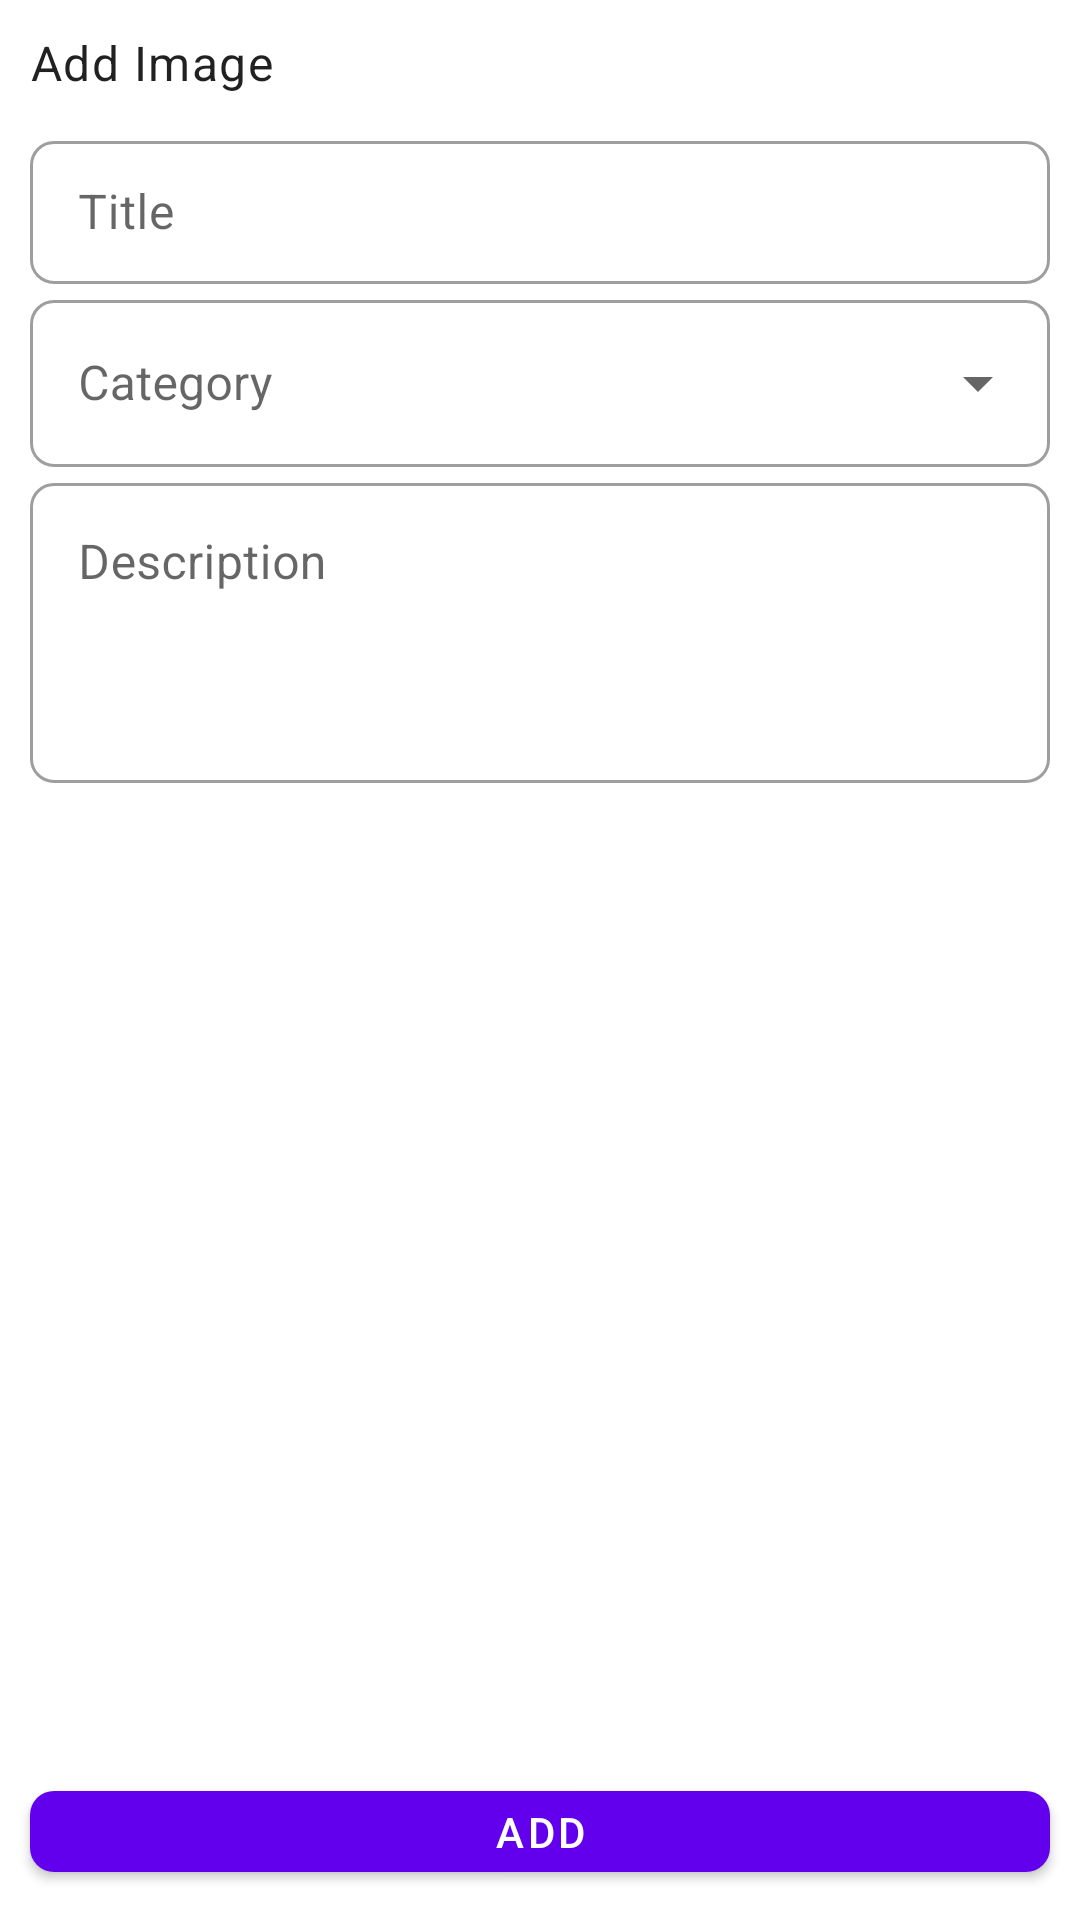

Reconstruct the res/layout file that produces this screen, plus the resources it refers to.
<!-- AndroidManifest.xml: application theme Theme.SmartFit -->
<!-- res/layout/fragment_maintenance.xml -->
<?xml version="1.0" encoding="utf-8"?>
<RelativeLayout xmlns:android="http://schemas.android.com/apk/res/android"
    xmlns:tools="http://schemas.android.com/tools"
    android:layout_width="match_parent"
    android:layout_height="match_parent"
    xmlns:app="http://schemas.android.com/apk/res-auto"
    tools:context=".Admin_MaintenanceFragment">

        <RelativeLayout
            android:id="@+id/toolbarRL"
            android:layout_width="match_parent"
            android:layout_height="@dimen/m_toolbar_height">

            <ImageButton
                android:id="@+id/toolbarAddImageBtn"
                android:layout_width="wrap_content"
                android:layout_height="wrap_content"
                android:src="@drawable/round_add_photo_alternate_24"
                android:layout_alignParentEnd="true"
                android:layout_centerVertical="true"
                android:backgroundTint="@android:color/transparent"
                android:padding="10dp" />
            <View
                android:layout_below="@+id/toolbarAddImageBtn"
                android:layout_width="match_parent"
                android:layout_height="1dp"
                android:background="@color/Darker_gray"/>

        </RelativeLayout>
        <androidx.core.widget.NestedScrollView
            android:layout_width="match_parent"
            android:layout_height="wrap_content"
            android:layout_below="@id/toolbarRL"
            android:layout_above="@id/postAddBtn"
            android:padding="10dp">


            <RelativeLayout
                android:layout_width="match_parent"
                android:layout_height="wrap_content">

                <TextView
                    android:id="@+id/imagesLabelTv"
                    android:layout_width="match_parent"
                    android:layout_height="wrap_content"
                    android:text="Add Image"
                    style="@style/TextAppearance.MaterialComponents.Body1"/>

                <androidx.recyclerview.widget.RecyclerView
                    android:id="@+id/imagesRv"
                    android:layout_width="match_parent"
                    android:layout_below="@id/imagesLabelTv"
                    android:layout_height="wrap_content"
                    app:layoutManager="androidx.recyclerview.widget.GridLayoutManager"
                    app:spanCount="4"

                    tools:listitem="@layout/row_images_picker"/>

                <com.google.android.material.textfield.TextInputLayout
                    android:layout_width="match_parent"
                    android:layout_height="wrap_content"
                    android:id="@+id/titleTil"
                    android:hint="Title"
                    style="@style/Widget.MaterialComponents.TextInputLayout.OutlinedBox.Dense"

                    app:boxCornerRadiusBottomEnd="8dp"
                    app:boxCornerRadiusTopEnd="8dp"
                    app:boxCornerRadiusTopStart="8dp"
                    app:boxCornerRadiusBottomStart="8dp"
                    android:layout_below="@id/imagesRv"
                    android:layout_marginTop="10dp">


                    <EditText
                        android:id="@+id/titleEt"
                        android:layout_width="match_parent"
                        android:layout_height="wrap_content"
                        android:inputType="textPersonName|textCapSentences"/>


                </com.google.android.material.textfield.TextInputLayout>

        <com.google.android.material.textfield.TextInputLayout
            android:id="@+id/categoryTil"
            style="@style/Widget.MaterialComponents.TextInputLayout.OutlinedBox.ExposedDropdownMenu"
            android:layout_width="match_parent"
            android:layout_height="wrap_content"
            android:layout_below="@id/titleTil"
            android:hint="Category"
            app:boxCornerRadiusBottomEnd="8dp"
            app:boxCornerRadiusTopEnd="8dp"
            app:boxCornerRadiusTopStart="8dp"
            app:boxCornerRadiusBottomStart="8dp"
            >
            
            
            <AutoCompleteTextView
                android:id="@+id/categoryAct"
                android:inputType="none"
                android:layout_width="match_parent"
                android:layout_height="wrap_content"/>
        </com.google.android.material.textfield.TextInputLayout>

                <com.google.android.material.textfield.TextInputLayout
                    android:layout_width="match_parent"
                    android:layout_height="wrap_content"
                    android:id="@+id/descTil"
                    android:hint="Description"
                    style="@style/Widget.MaterialComponents.TextInputLayout.OutlinedBox"
                    app:boxCornerRadiusBottomEnd="8dp"
                    app:boxCornerRadiusTopEnd="8dp"
                    app:boxCornerRadiusTopStart="8dp"
                    app:boxCornerRadiusBottomStart="8dp"
                    android:layout_below="@id/categoryTil"
                    >


                    <EditText
                        android:id="@+id/descEt"
                        android:layout_width="match_parent"
                        android:layout_height="wrap_content"
                        android:gravity="top|start"
                        android:minHeight="100dp"
                        android:inputType="textMultiLine|textCapSentences" />


                </com.google.android.material.textfield.TextInputLayout>

            </RelativeLayout>



        </androidx.core.widget.NestedScrollView>




    <com.google.android.material.button.MaterialButton
        android:layout_width="match_parent"
        android:layout_height="wrap_content"
        android:id="@+id/postAddBtn"
        android:text="add"
        app:cornerRadius="8dp"
        android:layout_margin="10dp"
        android:minHeight="@dimen/m_button_height"
        android:layout_alignParentBottom="true"/>


</RelativeLayout>
<!-- res/layout/row_images_picker.xml (included above) -->
<?xml version="1.0" encoding="utf-8"?>
<com.google.android.material.card.MaterialCardView xmlns:android="http://schemas.android.com/apk/res/android"
    android:layout_width="match_parent"
    android:layout_height="wrap_content"
    xmlns:app="http://schemas.android.com/apk/res-auto"
    app:cardElevation="8dp"
    app:cardUseCompatPadding="true">

    <RelativeLayout
        android:layout_width="match_parent"
        android:layout_height="wrap_content">

        <com.google.android.material.imageview.ShapeableImageView
            android:layout_width="match_parent"
            android:layout_height="wrap_content"
            android:src="@drawable/round_image_24"
            android:adjustViewBounds="true"
            style="@style/ImageStyle_Corners_Rounder"/>

        <ImageButton
            android:id="@+id/closeBtn"
            android:layout_width="wrap_content"
            android:layout_height="wrap_content"
            android:src="@drawable/round_close_red"
            android:layout_alignParentEnd="true"
            android:background="@android:color/transparent"
            android:padding="10dp"/>
    </RelativeLayout>

</com.google.android.material.card.MaterialCardView>
<!-- resources referenced by this layout -->
<resources>
  <color name="Darker_gray">#4C4A4A</color>
  <!-- drawable round_add_photo_alternate_24 (drawable) -->
  <vector xmlns:android="http://schemas.android.com/apk/res/android" android:height="24dp" android:tint="#4285F4" android:viewportHeight="24" android:viewportWidth="24" android:width="24dp">
        
      <path android:fillColor="@android:color/white" android:pathData="M21.02,5H19V2.98c0,-0.54 -0.44,-0.98 -0.98,-0.98h-0.03c-0.55,0 -0.99,0.44 -0.99,0.98V5h-2.01c-0.54,0 -0.98,0.44 -0.99,0.98v0.03c0,0.55 0.44,0.99 0.99,0.99H17v2.01c0,0.54 0.44,0.99 0.99,0.98h0.03c0.54,0 0.98,-0.44 0.98,-0.98V7h2.02c0.54,0 0.98,-0.44 0.98,-0.98v-0.04c0,-0.54 -0.44,-0.98 -0.98,-0.98zM16,9.01V8h-1.01c-0.53,0 -1.03,-0.21 -1.41,-0.58 -0.37,-0.38 -0.58,-0.88 -0.58,-1.44 0,-0.36 0.1,-0.69 0.27,-0.98H5c-1.1,0 -2,0.9 -2,2v12c0,1.1 0.9,2 2,2h12c1.1,0 2,-0.9 2,-2v-8.28c-0.3,0.17 -0.64,0.28 -1.02,0.28 -1.09,-0.01 -1.98,-0.9 -1.98,-1.99zM15.96,19H6c-0.41,0 -0.65,-0.47 -0.4,-0.8l1.98,-2.63c0.21,-0.28 0.62,-0.26 0.82,0.02L10,18l2.61,-3.48c0.2,-0.26 0.59,-0.27 0.79,-0.01l2.95,3.68c0.26,0.33 0.03,0.81 -0.39,0.81z"/>
      
  </vector>
  <!-- drawable round_close_red (drawable) -->
  <vector xmlns:android="http://schemas.android.com/apk/res/android" android:height="24dp" android:tint="#F44242" android:viewportHeight="24" android:viewportWidth="24" android:width="24dp">
        
      <path android:fillColor="@android:color/white" android:pathData="M18.3,5.71c-0.39,-0.39 -1.02,-0.39 -1.41,0L12,10.59 7.11,5.7c-0.39,-0.39 -1.02,-0.39 -1.41,0 -0.39,0.39 -0.39,1.02 0,1.41L10.59,12 5.7,16.89c-0.39,0.39 -0.39,1.02 0,1.41 0.39,0.39 1.02,0.39 1.41,0L12,13.41l4.89,4.89c0.39,0.39 1.02,0.39 1.41,0 0.39,-0.39 0.39,-1.02 0,-1.41L13.41,12l4.89,-4.89c0.38,-0.38 0.38,-1.02 0,-1.4z"/>
      
  </vector>
  <!-- drawable round_image_24 (drawable) -->
  <vector xmlns:android="http://schemas.android.com/apk/res/android" android:height="24dp" android:tint="#4285F4" android:viewportHeight="24" android:viewportWidth="24" android:width="24dp">
        
      <path android:fillColor="@android:color/white" android:pathData="M21,19V5c0,-1.1 -0.9,-2 -2,-2H5c-1.1,0 -2,0.9 -2,2v14c0,1.1 0.9,2 2,2h14c1.1,0 2,-0.9 2,-2zM8.9,13.98l2.1,2.53 3.1,-3.99c0.2,-0.26 0.6,-0.26 0.8,0.01l3.51,4.68c0.25,0.33 0.01,0.8 -0.4,0.8H6.02c-0.42,0 -0.65,-0.48 -0.39,-0.81L8.12,14c0.19,-0.26 0.57,-0.27 0.78,-0.02z"/>
      
  </vector>
  <style name="ImageStyle_Corners_Rounder">
          <item name="cornerSize">10dp</item>
          <item name="cornerFamily">rounded</item>
      </style>
  <style name="Theme.SmartFit" parent="Theme.MaterialComponents.DayNight.NoActionBar">
          
          <item name="colorOnPrimary">@color/white</item>
          <item name="colorOnSecondary">@color/black</item>
          <item name="android:windowBackground">@color/white</item>
      </style>
  <color name="white">#FFFFFFFF</color>
  <color name="black">#FF000000</color>
</resources>
